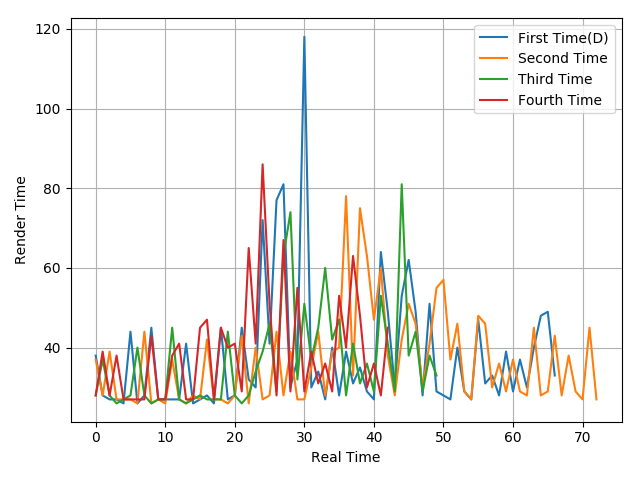

The table this chart was drawn from, first rows:
38, 28, 27, 27, 26, 44, 26, 28, 45, 27, 27, 27, 27, 41, 26, 27, 28, 26, 45, 27, 28, 45, 32, 30
37, 28, 39, 27, 27, 27, 26, 44, 26, 27, 26, 37, 27, 26, 28, 27, 42, 27, 27, 26, 28, 43, 26, 40
28, 37, 28, 26, 27, 28, 40, 28, 26, 27, 27, 45, 27, 26, 27, 28, 27, 27, 27, 44, 28, 26, 28, 34
28, 39, 28, 38, 27, 27, 27, 27, 43, 27, 27, 38, 41, 27, 27, 45, 47, 27, 45, 40, 41, 29, 65, 41
